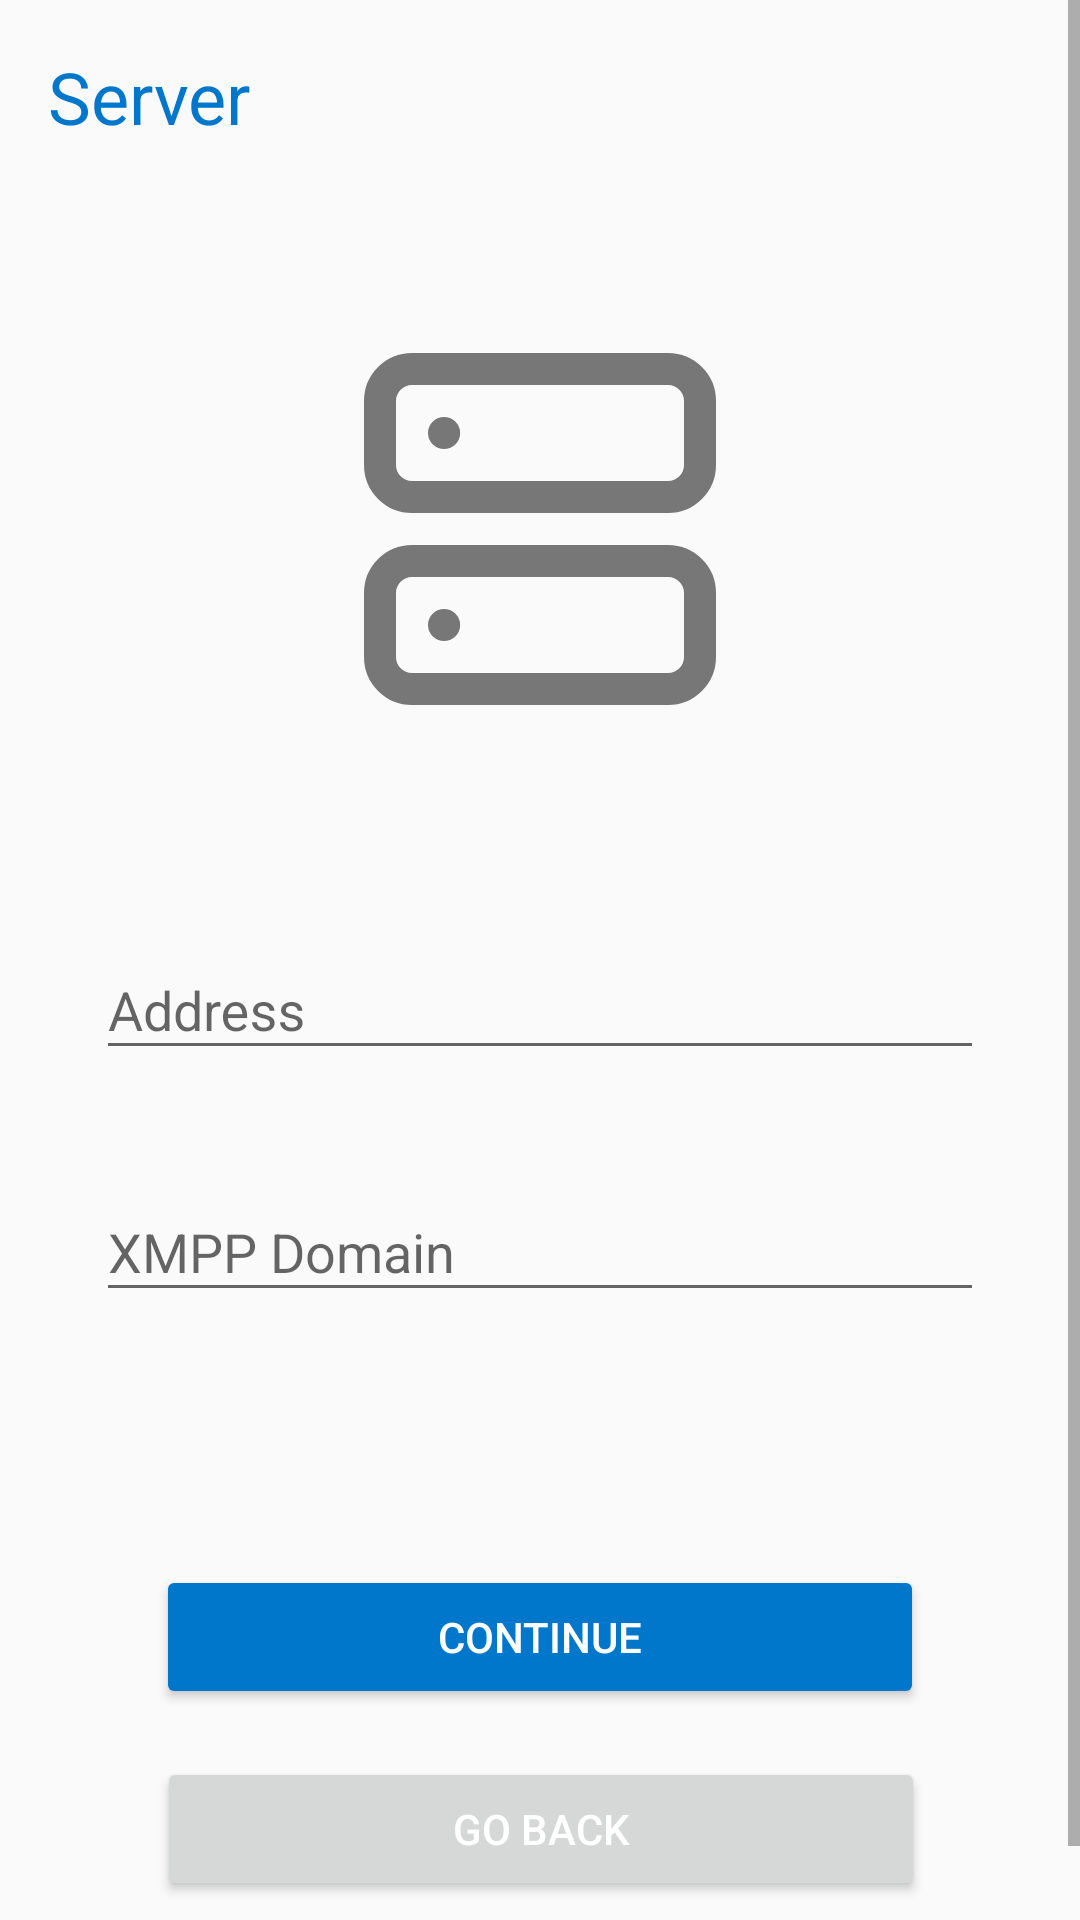

Write the Android layout XML for this screen, with the resource values it uses.
<!-- AndroidManifest.xml: activity theme SetupWizardActivity -->
<!-- res/layout/activity_setup_wizard_server.xml -->
<?xml version="1.0" encoding="utf-8"?>
<ScrollView xmlns:android="http://schemas.android.com/apk/res/android"
    xmlns:app="http://schemas.android.com/apk/res-auto"
    android:layout_width="match_parent"
    android:layout_height="match_parent"
    android:fillViewport="true">

    <androidx.constraintlayout.widget.ConstraintLayout

        android:layout_width="match_parent"
        android:layout_height="match_parent">

        <TextView
            android:id="@+id/tvSectionTitle"
            style="@style/SetupWizardSectionTitle"
            android:layout_width="wrap_content"
            android:layout_height="wrap_content"
            android:layout_marginStart="@dimen/activity_horizontal_margin"
            android:layout_marginTop="@dimen/activity_vertical_margin"
            android:text="@string/server"
            app:layout_constraintStart_toStartOf="parent"
            app:layout_constraintTop_toTopOf="parent" />

        <ImageView
            android:id="@+id/ivWizardIcon"
            style="@style/SetupWizardIcon"
            app:layout_constraintEnd_toEndOf="parent"
            app:layout_constraintStart_toStartOf="parent"
            app:layout_constraintTop_toBottomOf="@+id/tvSectionTitle"
            app:srcCompat="@drawable/ic_server" />

        <LinearLayout
            android:id="@+id/llFormWrapper"
            style="@style/SetupWizardFormWrapper"
            android:orientation="vertical"
            app:layout_constraintBottom_toTopOf="@+id/btnWizardNext"
            app:layout_constraintEnd_toEndOf="parent"
            app:layout_constraintStart_toStartOf="parent"
            app:layout_constraintTop_toBottomOf="@+id/ivWizardIcon"
            app:layout_constraintVertical_bias="0.0">

            <com.google.android.material.textfield.TextInputLayout
                android:theme="@style/SetupWizardTextEditWrapper"
                android:layout_width="match_parent"
                android:layout_height="wrap_content"
                app:errorEnabled="true"
                style="@style/SetupWizardTextEditWrapper.First">

                <com.google.android.material.textfield.TextInputEditText
                    android:id="@+id/txtServerAddress"
                    android:layout_width="match_parent"
                    android:layout_height="wrap_content"
                    android:hint="@string/address"
                    android:singleLine="true" />
            </com.google.android.material.textfield.TextInputLayout>

            <com.google.android.material.textfield.TextInputLayout
                android:layout_width="match_parent"
                android:layout_height="wrap_content"
                app:errorEnabled="true"
                android:theme="@style/SetupWizardTextEditWrapper">

                <com.google.android.material.textfield.TextInputEditText
                    android:id="@+id/txtDomain"
                    android:layout_width="match_parent"
                    android:layout_height="wrap_content"
                    android:hint="@string/xmpp_domain"
                    android:singleLine="true" />
            </com.google.android.material.textfield.TextInputLayout>
        </LinearLayout>

        <Button
            android:id="@+id/btnWizardGoBack"
            style="@style/SetupWizardButton.Secondary"
            android:onClick="goBack"
            android:text="@string/go_back"
            app:layout_constraintBottom_toBottomOf="parent"
            app:layout_constraintEnd_toEndOf="parent"
            app:layout_constraintHorizontal_bias="0.503"
            app:layout_constraintStart_toStartOf="parent" />

        <Button
            android:id="@+id/btnWizardNext"
            style="@style/SetupWizardButton.Primary"
            android:onClick="continueSetup"
            android:text="@string/continue_text"
            app:layout_constraintBottom_toTopOf="@+id/btnWizardGoBack"
            app:layout_constraintEnd_toEndOf="parent"
            app:layout_constraintStart_toStartOf="parent" />

    </androidx.constraintlayout.widget.ConstraintLayout>

</ScrollView>
<!-- resources referenced by this layout -->
<resources>
  <dimen name="activity_horizontal_margin">16dp</dimen>
  <dimen name="activity_vertical_margin">16dp</dimen>
  <string name="address">Address</string>
  <string name="continue_text">Continue</string>
  <string name="go_back">Go back</string>
  <string name="server">Server</string>
  <string name="xmpp_domain">XMPP Domain</string>
  <style name="SetupWizardButton.Primary">
          <item name="backgroundTint">@color/colorPrimary</item>
          <item name="android:textColor">@color/primaryButtonColor</item>
      </style>
  <style name="SetupWizardButton.Secondary">
          <item name="android:textColor">@color/primaryButtonColor</item>
          <item name="android:layout_marginBottom">@dimen/setup_wizard_button_margin_vertical_secondary</item>
      </style>
  <style name="SetupWizardFormWrapper">
          <item name="android:layout_marginTop">@dimen/setup_wizard_form_margin_vertical</item>
          <item name="android:layout_marginBottom">@dimen/setup_wizard_form_margin_vertical</item>
          <item name="android:layout_marginLeft">@dimen/setup_wizard_form_margin_horizontal</item>
          <item name="android:layout_marginRight">@dimen/setup_wizard_form_margin_horizontal</item>
          <item name="android:layout_width">match_parent</item>
          <item name="android:layout_height">wrap_content</item>
          <item name="android:gravity">center_vertical</item>
      </style>
  <style name="SetupWizardIcon">
          <item name="android:layout_marginTop">@dimen/setup_wizard_icon_margin_vertical</item>
          <item name="android:layout_width">@dimen/setup_wizard_icon_size</item>
          <item name="android:layout_height">@dimen/setup_wizard_icon_size</item>
          <item name="tint">@color/primaryIcon</item>
      </style>
  <style name="SetupWizardSectionTitle">
          <item name="android:textSize">24sp</item>
          <item name="android:textColor">@color/colorPrimary</item>
      </style>
  <style name="SetupWizardTextEditWrapper">
          <item name="colorControlActivated">@color/colorPrimary</item>
          <item name="colorControlHighlight">@color/colorAccent</item>
      </style>
  <style name="SetupWizardTextEditWrapper.First">
          <item name="android:layout_marginBottom">@dimen/setup_wizard_edit_text_wrapper_margin_vertical</item>
      </style>
  <style name="SetupWizardActivity" parent="Theme.AppCompat.DayNight.NoActionBar">
      </style>
  <color name="colorPrimary">#0177CB</color>
  <color name="primaryButtonColor">#fff</color>
  <dimen name="setup_wizard_button_margin_vertical_secondary">32dp</dimen>
  <dimen name="setup_wizard_form_margin_vertical">64dp</dimen>
  <dimen name="setup_wizard_form_margin_horizontal">32dp</dimen>
  <dimen name="setup_wizard_icon_margin_vertical">64dp</dimen>
  <dimen name="setup_wizard_icon_size">128dp</dimen>
  <color name="primaryIcon">#777</color>
  <color name="colorAccent">#49B2FD</color>
  <dimen name="setup_wizard_edit_text_wrapper_margin_vertical">8dp</dimen>
</resources>
